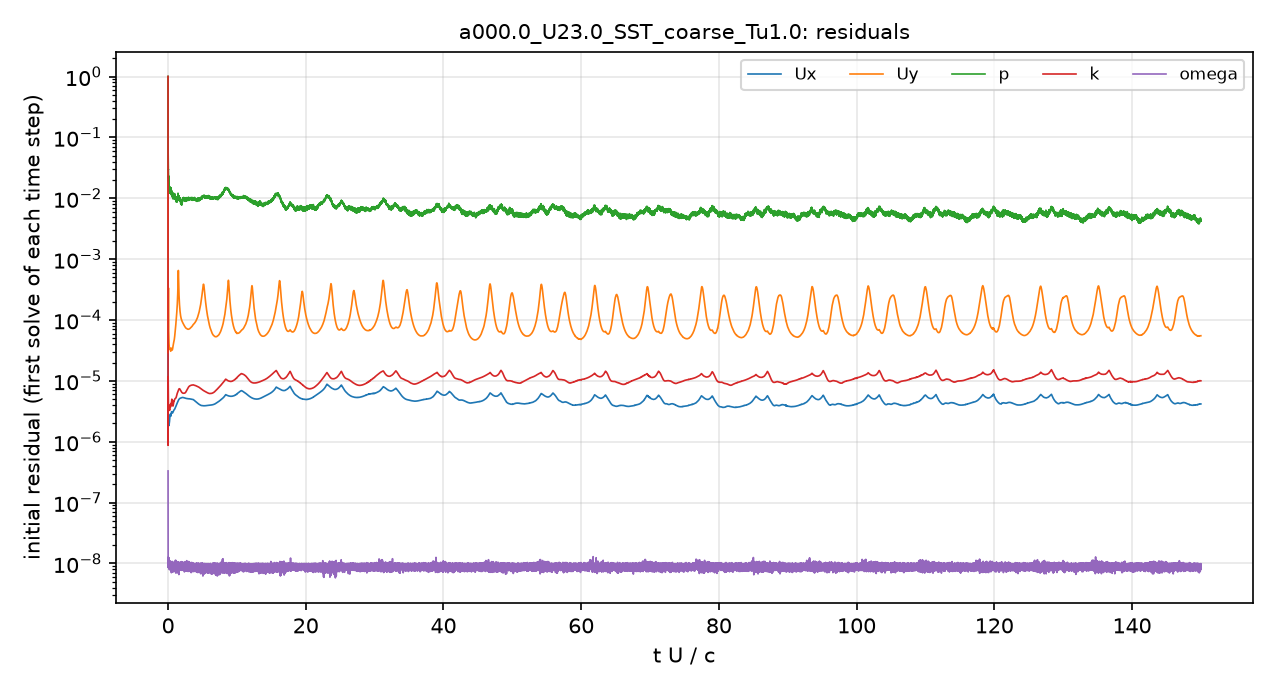

Values plotted in this chart, from the file beside it:
# first initial residual per time step; …
t_s, Ux_initial, Uy_initial, p_initial, k_initial, omega_initial
2.5043488e-08, 1, 1, 1, 1, 3.3126478e-07
2.6108293e-06, 2.5456055e-06, 3.999255e-05, 0.09353, 4.5034e-06, 3.1458116e-08
1.5785801e-05, 3.2110578e-06, 6.998348e-05, 0.07085, 1.0490257e-05, 1.2532958e-08
3.446812e-05, 2.6312146e-06, 6.9042281e-05, 0.05378, 1.1333966e-05, 9.4766708e-09
5.5178987e-05, 2.5167915e-06, 8.0785516e-05, 0.03931, 1.0341578e-05, 1.0123034e-08
7.9707223e-05, 2.2106361e-06, 0.0001048, 0.03581, 6.6326331e-06, 1.1239074e-08
0.0001065, 1.981687e-06, 0.0002344, 0.02888, 4.2550497e-06, 9.5763886e-09
0.0001319, 1.9470768e-06, 0.0001938, 0.02338, 3.3701296e-06, 9.3433969e-09
0.0001577, 1.8773346e-06, 0.0001031, 0.02162, 3.3653644e-06, 1.1012967e-08
0.0001839, 1.8671461e-06, 7.4615022e-05, 0.0205, 3.4940399e-06, 7.5555044e-09
0.0002122, 1.8703252e-06, 5.921148e-05, 0.01924, 3.5339462e-06, 1.1835509e-08
0.0002393, 1.8526495e-06, 5.0386196e-05, 0.01878, 3.4447118e-06, 1.28991e-08
0.0002668, 1.8620053e-06, 4.4876423e-05, 0.01889, 3.6344371e-06, 9.8180366e-09
0.0002948, 1.8977354e-06, 4.1027581e-05, 0.01738, 3.7761826e-06, 9.1437499e-09
0.0003252, 1.9431016e-06, 3.7903057e-05, 0.01751, 3.6393617e-06, 9.837838e-09
0.0003546, 1.9913017e-06, 3.5820462e-05, 0.01575, 3.52934e-06, 1.050183e-08
0.0003848, 2.0450213e-06, 3.4462674e-05, 0.01328, 3.3926439e-06, 7.9432683e-09
0.0004179, 2.1083685e-06, 3.3578505e-05, 0.01342, 3.2858841e-06, 8.80388e-09
0.00045, 2.1928278e-06, 3.3282833e-05, 0.01417, 3.271105e-06, 9.0840768e-09
0.0004832, 2.3068562e-06, 3.3467447e-05, 0.01394, 3.3035222e-06, 1.0087176e-08
0.0005177, 2.4405386e-06, 3.3861474e-05, 0.01501, 3.3558604e-06, 1.0388962e-08
0.000556, 2.6108585e-06, 3.4489558e-05, 0.01364, 3.4799084e-06, 8.9664909e-09
0.0005937, 2.7459622e-06, 3.462129e-05, 0.01468, 3.6969973e-06, 8.1607583e-09
0.0006328, 2.8247197e-06, 3.4321439e-05, 0.01306, 3.9527903e-06, 1.0901809e-08
0.0006731, 2.8073912e-06, 3.3198912e-05, 0.01317, 4.0872078e-06, 1.0198093e-08
0.0007168, 2.7345379e-06, 3.1919673e-05, 0.01352, 3.8722057e-06, 9.2015921e-09
0.0007582, 2.6624187e-06, 3.1039071e-05, 0.01379, 3.7257285e-06, 1.0027698e-08
0.0007996, 2.6230104e-06, 3.0720398e-05, 0.01372, 3.8669939e-06, 1.0183139e-08
0.0008412, 2.636076e-06, 3.1041588e-05, 0.01327, 4.029279e-06, 1.0697675e-08
0.0008859, 2.7429336e-06, 3.2325682e-05, 0.01456, 4.2025732e-06, 8.039282e-09
0.0009289, 2.8626199e-06, 3.3548361e-05, 0.01397, 4.193875e-06, 9.1232886e-09
0.0009721, 2.9672911e-06, 3.4272939e-05, 0.01267, 4.1158845e-06, 9.6782664e-09
0.001018, 3.0585269e-06, 3.4434126e-05, 0.01266, 4.3257007e-06, 7.1051599e-09
0.001061, 3.1066805e-06, 3.3962191e-05, 0.01154, 4.6946692e-06, 7.4315124e-09
0.001105, 3.107724e-06, 3.3160808e-05, 0.01184, 4.9594493e-06, 7.4338969e-09
0.001149, 3.0750646e-06, 3.2552414e-05, 0.01093, 4.981084e-06, 1.0361731e-08
0.001195, 3.0159147e-06, 3.2128175e-05, 0.01239, 4.806512e-06, 1.0391097e-08
0.00124, 2.9744952e-06, 3.2046399e-05, 0.01154, 4.5543476e-06, 9.5529262e-09
0.001284, 2.9584082e-06, 3.2263913e-05, 0.01203, 4.332552e-06, 7.3492907e-09
0.001329, 2.9584446e-06, 3.2719957e-05, 0.01187, 4.1562082e-06, 7.6898154e-09
0.001376, 2.9770404e-06, 3.3546766e-05, 0.01091, 4.0030859e-06, 8.5245672e-09
0.001422, 3.0036667e-06, 3.462235e-05, 0.01115, 3.9132501e-06, 1.0157301e-08
0.001467, 3.0398748e-06, 3.5895909e-05, 0.0121, 3.8656649e-06, 7.9526749e-09
0.001512, 3.0902028e-06, 3.7277438e-05, 0.01069, 3.8844352e-06, 8.3202145e-09
0.001561, 3.1489329e-06, 3.8821249e-05, 0.01047, 3.972501e-06, 9.408755e-09
0.001607, 3.2011339e-06, 4.0253645e-05, 0.01075, 4.0893756e-06, 9.13505e-09
0.001653, 3.2396964e-06, 4.1506409e-05, 0.01099, 4.2396998e-06, 9.4447533e-09
0.001702, 3.2757796e-06, 4.2749695e-05, 0.0112, 4.4418321e-06, 9.3416814e-09
0.001748, 3.2981121e-06, 4.3769732e-05, 0.01037, 4.5709795e-06, 9.6657092e-09
0.001795, 3.3221003e-06, 4.4915096e-05, 0.01104, 4.6635691e-06, 8.8370967e-09
0.001842, 3.3400206e-06, 4.6198123e-05, 0.01081, 4.6770429e-06, 8.7086139e-09
0.001892, 3.3636266e-06, 4.7849699e-05, 0.01039, 4.7727078e-06, 7.311834e-09
0.00194, 3.3915317e-06, 4.9968701e-05, 0.01103, 4.8847218e-06, 9.3454112e-09
0.001988, 3.4218291e-06, 5.2562886e-05, 0.0113, 4.9526972e-06, 9.2320262e-09
0.002037, 3.4597928e-06, 5.5594414e-05, 0.01059, 5.0101548e-06, 1.0636818e-08
0.002089, 3.4944539e-06, 5.9114224e-05, 0.01093, 5.0606782e-06, 1.0481669e-08
0.002138, 3.5350431e-06, 6.2897041e-05, 0.01093, 5.0957204e-06, 9.9614407e-09
0.002188, 3.5914033e-06, 6.7233652e-05, 0.01046, 5.1282232e-06, 1.0403938e-08
0.002238, 3.6500778e-06, 7.1941146e-05, 0.01018, 5.1552685e-06, 9.2483634e-09
... 4,941 more rows
